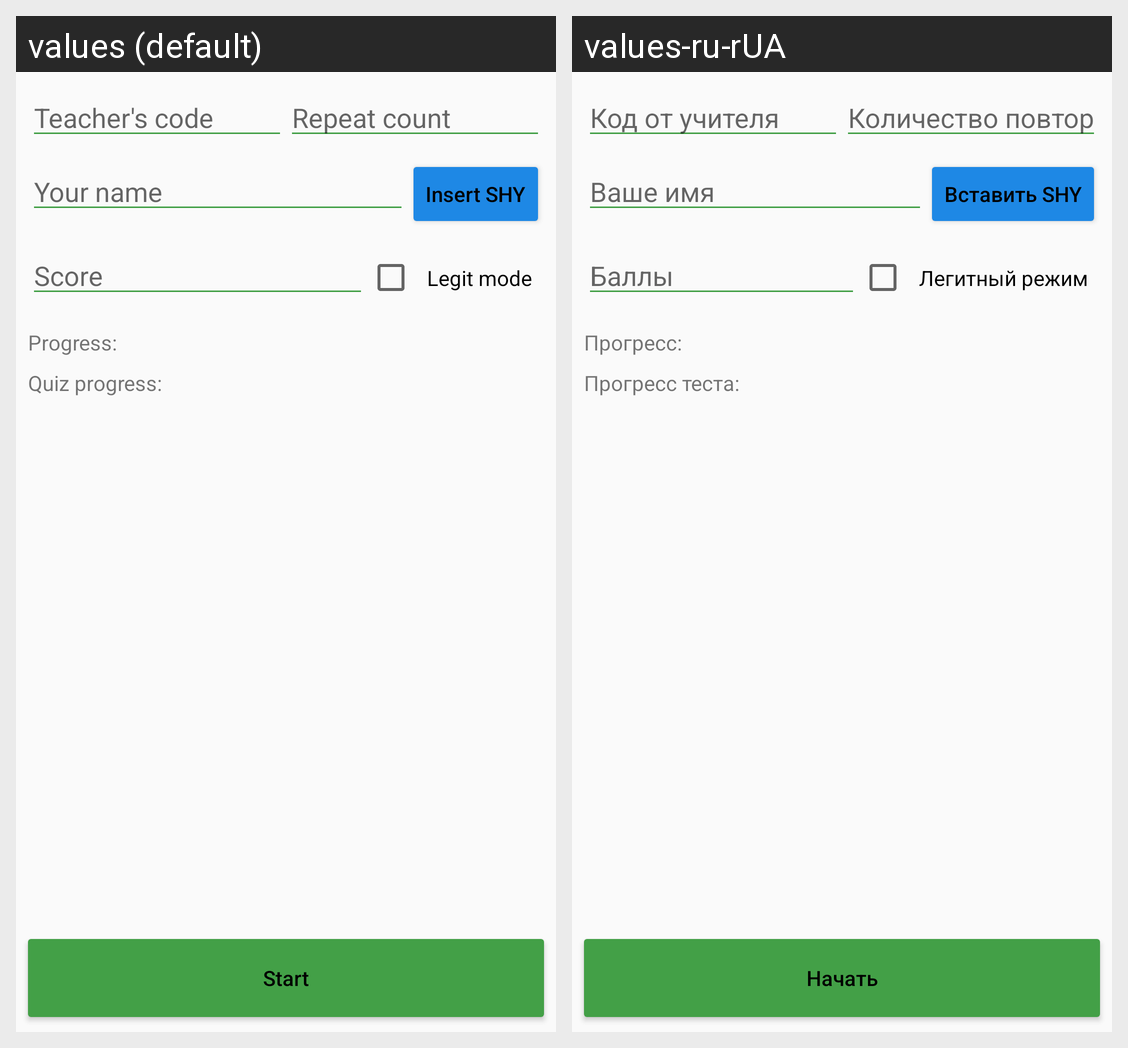

Translations of the strings shown on this Android screen, per locale in the grid:
Android screen res/layout/activity_bot.xml rendered under 2 locales, left to right: values (default), values-ru-rUA. Device: Nexus 5 (rendered at 1080×1920; each locale shown at half size, 540×960, under a caption strip naming it); theme AppTheme.
Strings drawn on this screen, with the default value and each locale's value (text and hints the layout hard-codes, and strings that could not be matched under every locale, appear in the picture but are not listed):

teacher_code
  values: Teacher's code
  values-ru-rUA: Код от учителя

text_repeat_count
  values: Repeat count
  values-ru-rUA: Количество повторов

user_name
  values: Your name
  values-ru-rUA: Ваше имя

button_insert_shy
  values: Insert SHY
  values-ru-rUA: Вставить SHY

text_score
  values: Score
  values-ru-rUA: Баллы

text_legit_mode
  values: Legit mode
  values-ru-rUA: Легитный режим

text_progress
  values: Progress:
  values-ru-rUA: Прогресс:

text_quiz_progress
  values: Quiz progress:
  values-ru-rUA: Прогресс теста:

button_start
  values: Start
  values-ru-rUA: Начать
